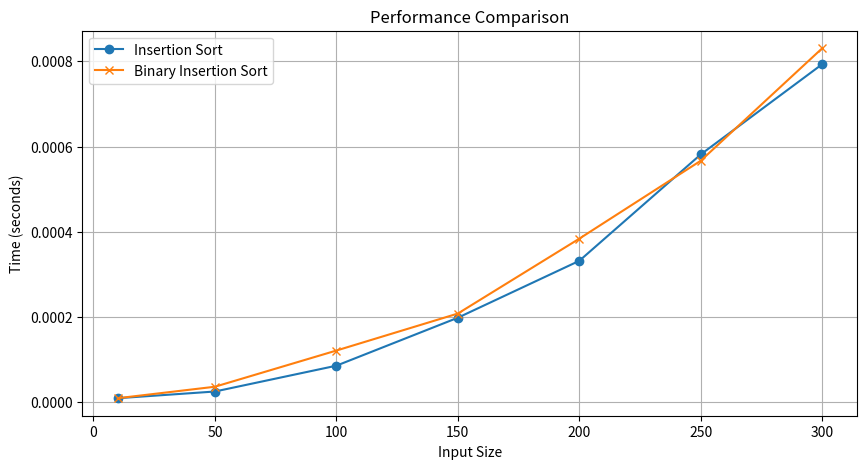

Recreate this plot in Python.
import time
import numpy as np
import matplotlib.pyplot as plt

def insertion_sort(arr):
    for i in range(1, len(arr)):
        key = arr[i]
        j = i-1
        while j >= 0 and key < arr[j]:
            arr[j+1] = arr[j]
            j -= 1
        arr[j+1] = key

def binary_search(arr, val, start, end):
    if start == end:
        return start if arr[start] > val else start + 1
    if start > end:
        return start
    mid = (start + end) // 2
    if arr[mid] < val:
        return binary_search(arr, val, mid+1, end)
    elif arr[mid] > val:
        return binary_search(arr, val, start, mid-1)
    else:
        return mid

def binary_insertion_sort(arr):
    for i in range(1, len(arr)):
        key = arr[i]
        pos = binary_search(arr, key, 0, i-1)
        while i > pos:
            arr[i] = arr[i-1]
            i -= 1
        arr[pos] = key
    return arr

def measure_time(func, arr):
    start = time.time()
    func(arr)
    end = time.time()
    return end - start

input_sizes = [10, 50, 100, 150, 200, 250, 300]
times_insertion = []
times_binary = []

for size in input_sizes:
    arr = np.random.randint(0, 10000, size).tolist()
    times_insertion.append(measure_time(insertion_sort, arr.copy()))
    times_binary.append(measure_time(binary_insertion_sort, arr.copy()))

plt.figure(figsize=(10, 5))
plt.plot(input_sizes, times_insertion, label='Insertion Sort', marker='o')
plt.plot(input_sizes, times_binary, label='Binary Insertion Sort', marker='x')
plt.xlabel('Input Size')
plt.ylabel('Time (seconds)')
plt.title('Performance Comparison')
plt.legend()
plt.grid(True)
plt.show()


#Question 4:
'''
Theoretically, binary insertion sort reduces the number of comparison counts by finding insertion points using binary search. It may also 
offer performance benefits compared to traditional insertion sort especially for large data sets. Practically, however, the benefits may 
be minimal in average-case cases due to the underlying operation costs. Both algorithms carry out element shifts, keeping the complexity 
of the rearrangement relatively low. However, binary search's overhead may offset comparison savings. This is especially true in higher-level 
languages, where array manipulation is expensive. While binary insertion sort does optimise comparisons, the overall performance advantage 
of binary insertion sort vs. traditional insertion sort becomes more noticeable only under certain conditions or with larger data sets.
'''
